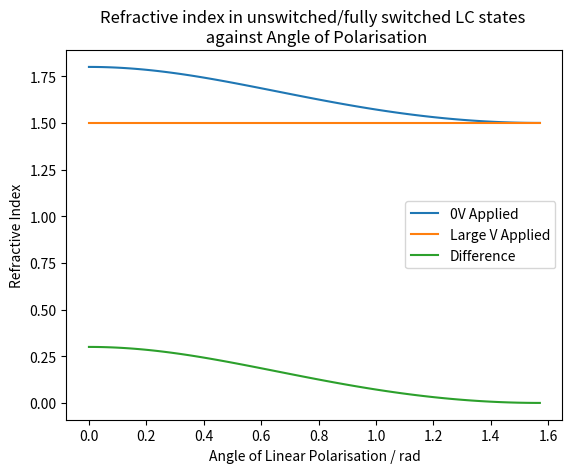

Source code (Python):
import numpy as np
import matplotlib.pyplot as plt

def get_n_eff(theta):
    n_ord = 1.5
    n_ext = 1.8
    n_eff = (n_ord * n_ext) / (((n_ext ** 2 * np.sin(theta) ** 2) + (n_ord ** 2 * np.cos(theta) ** 2)) ** 0.5)
    return n_eff

thetas = np.linspace(0, 0.5 * np.pi, 100)

ns = []
n_ons = []

for i in thetas:
    n_eff = get_n_eff(i)
    n_on = 1.5
    ns.append(n_eff)
    n_ons.append(n_on)

difference = [x - y for x, y in zip(ns, n_ons)]

plt.plot(thetas, ns)
plt.plot(thetas, n_ons)
plt.plot(thetas, difference)
plt.xlabel('Angle of Linear Polarisation / rad')
plt.ylabel('Refractive Index')
plt.legend(['0V Applied' , 'Large V Applied' , 'Difference'])
plt.title('Refractive index in unswitched/fully switched LC states \n against Angle of Polarisation')
plt.show()